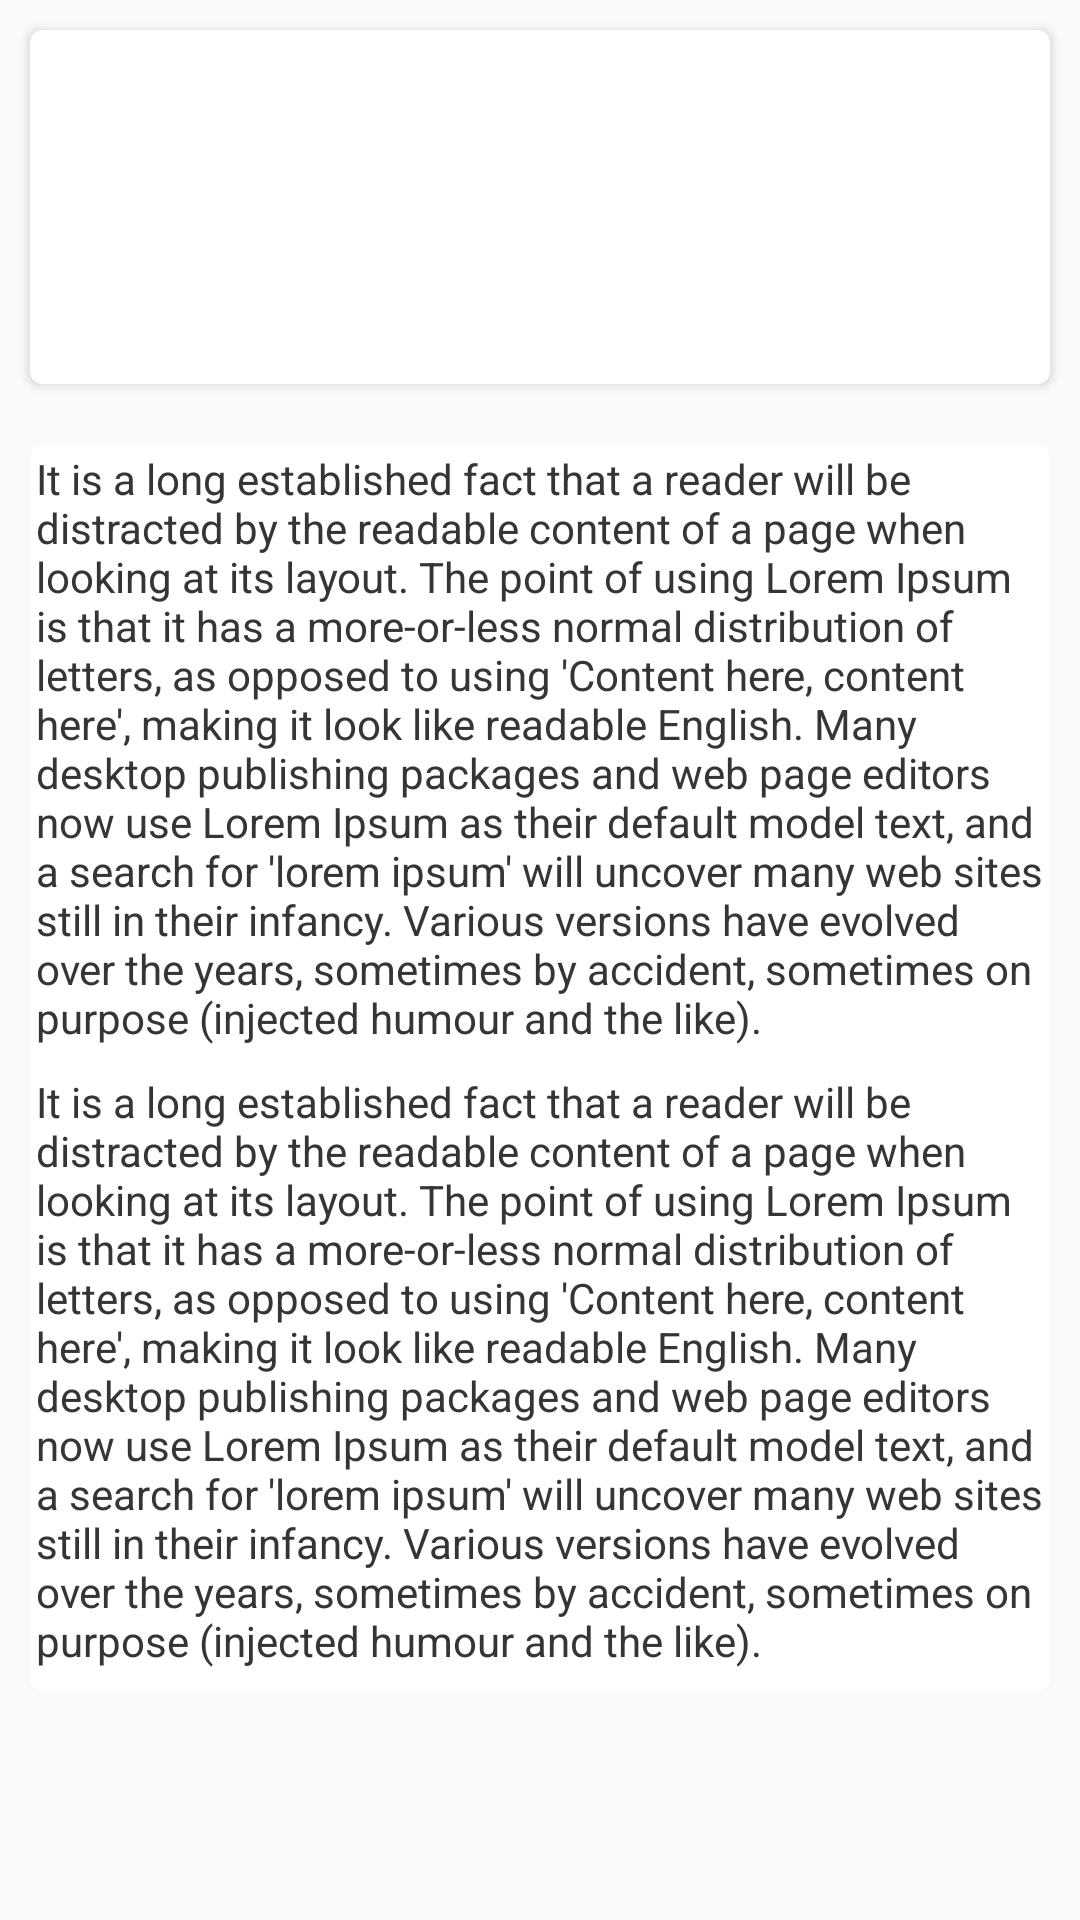

This screen was rendered from an Android layout file. Write that file and the resources it references.
<!-- AndroidManifest.xml: application theme AppTheme -->
<!-- res/layout/content_recipe_details.xml -->
<?xml version="1.0" encoding="utf-8"?>
<LinearLayout
    android:orientation="vertical"
    xmlns:android="http://schemas.android.com/apk/res/android"
    xmlns:app="http://schemas.android.com/apk/res-auto"
    xmlns:card_view="http://schemas.android.com/apk/res-auto"
    xmlns:tools="http://schemas.android.com/tools"
    android:layout_width="match_parent"
    android:layout_height="match_parent"
    tools:context="com.pritesh.interviewapplication.RecipeDetailsActivity"
    tools:showIn="@layout/activity_recipe_details">

    <android.support.v7.widget.CardView
        android:id="@+id/card_view_1"
        android:layout_width="match_parent"
        android:layout_height="wrap_content"
        android:layout_margin="10dp"
        android:layout_marginLeft="8dp"
        android:layout_marginRight="8dp"
        android:layout_marginTop="8dp"
        card_view:cardCornerRadius="4dp">

        <RelativeLayout xmlns:android="http://schemas.android.com/apk/res/android"
                        android:layout_width="match_parent"
                        android:layout_height="wrap_content"
                        android:gravity="center_vertical"
                        android:orientation="horizontal"
                        android:padding="5dp">

            <TextView
                android:id="@+id/txtPublisher"
                android:layout_width="match_parent"
                android:layout_height="wrap_content"
                android:layout_marginBottom="8dp"
                android:ellipsize="marquee"
                android:marqueeRepeatLimit="marquee_forever"
                android:scrollHorizontally="true"
                android:singleLine="true"
                android:textStyle="bold"
                tools:text="Publisher"/>

            <TextView
                android:id="@+id/txtRatings"
                android:layout_width="match_parent"
                android:layout_height="wrap_content"
                android:layout_below="@+id/txtPublisher"
                android:layout_marginBottom="8dp"
                android:ellipsize="marquee"
                android:marqueeRepeatLimit="marquee_forever"
                android:scrollHorizontally="true"
                android:singleLine="true"
                android:textStyle="bold"
                tools:text="Rating"/>

            <TextView
                android:id="@+id/txtUrl"
                android:layout_width="match_parent"
                android:layout_height="wrap_content"
                android:layout_below="@+id/txtRatings"
                android:layout_marginBottom="8dp"
                android:autoLink="web"
                android:ellipsize="marquee"
                android:marqueeRepeatLimit="marquee_forever"
                android:scrollHorizontally="true"
                android:singleLine="true"
                android:textColorLink="@color/colorPrimary"
                android:textStyle="bold"
                tools:text="URL"/>

            <TextView
                android:id="@+id/txtPublisherUrl"
                android:layout_width="match_parent"
                android:layout_height="wrap_content"
                android:layout_below="@+id/txtUrl"
                android:layout_marginBottom="8dp"
                android:autoLink="web"
                android:ellipsize="marquee"
                android:marqueeRepeatLimit="marquee_forever"
                android:scrollHorizontally="true"
                android:singleLine="true"
                android:textColorLink="@color/colorPrimary"
                android:textStyle="bold"
                tools:text="Publisher URL"/>
        </RelativeLayout>
    </android.support.v7.widget.CardView>


    <android.support.v7.widget.CardView
        android:id="@+id/card_view_2"
        android:layout_width="match_parent"
        android:layout_height="wrap_content"
        android:layout_margin="10dp"
        android:layout_marginLeft="8dp"

        android:layout_marginRight="8dp"
        android:layout_marginTop="8dp"
        app:layout_constraintTop_toBottomOf="@+id/card_view_1"
        card_view:cardCornerRadius="4dp">

        <LinearLayout
            android:layout_width="match_parent"
            android:layout_height="wrap_content"
            android:orientation="vertical">

            <android.support.v7.widget.CardView
                android:id="@+id/card_view_3"
                android:layout_width="match_parent"
                android:layout_height="wrap_content"
                android:layout_margin="2dp"
                android:padding="2dp"
                card_view:cardCornerRadius="4dp">
            <TextView
                android:id="@+id/txtDescription1"
                android:layout_width="match_parent"
                android:layout_height="wrap_content"
                android:layout_marginBottom="5dp"
                android:text="It is a long established fact that a reader will be distracted by the readable content of a page when looking at its layout. The point of using Lorem Ipsum is that it has a more-or-less normal distribution of letters, as opposed to using 'Content here, content here', making it look like readable English. Many desktop publishing packages and web page editors now use Lorem Ipsum as their default model text, and a search for 'lorem ipsum' will uncover many web sites still in their infancy. Various versions have evolved over the years, sometimes by accident, sometimes on purpose (injected humour and the like)."/>

            <TextView
                android:id="@+id/txtDescription2"
                android:layout_width="match_parent"
                android:layout_height="wrap_content"
                android:layout_marginBottom="5dp"
                android:text="It is a long established fact that a reader will be distracted by the readable content of a page when looking at its layout. The point of using Lorem Ipsum is that it has a more-or-less normal distribution of letters, as opposed to using 'Content here, content here', making it look like readable English. Many desktop publishing packages and web page editors now use Lorem Ipsum as their default model text, and a search for 'lorem ipsum' will uncover many web sites still in their infancy. Various versions have evolved over the years, sometimes by accident, sometimes on purpose (injected humour and the like)."/>
</android.support.v7.widget.CardView>
            <android.support.v7.widget.CardView
                android:id="@+id/card_view_4"
                android:layout_width="match_parent"
                android:layout_height="wrap_content"
                android:layout_margin="2dp"
                android:padding="2dp"
                card_view:cardCornerRadius="4dp">
            <TextView
                android:id="@+id/txtDescription3"
                android:layout_width="match_parent"
                android:layout_height="wrap_content"
                android:layout_marginBottom="5dp"
                android:text="It is a long established fact that a reader will be distracted by the readable content of a page when looking at its layout. The point of using Lorem Ipsum is that it has a more-or-less normal distribution of letters, as opposed to using 'Content here, content here', making it look like readable English. Many desktop publishing packages and web page editors now use Lorem Ipsum as their default model text, and a search for 'lorem ipsum' will uncover many web sites still in their infancy. Various versions have evolved over the years, sometimes by accident, sometimes on purpose (injected humour and the like)."/>

            <TextView
                android:id="@+id/txtDescription4"
                android:layout_width="match_parent"
                android:layout_height="wrap_content"
                android:text="It is a long established fact that a reader will be distracted by the readable content of a page when looking at its layout. The point of using Lorem Ipsum is that it has a more-or-less normal distribution of letters, as opposed to using 'Content here, content here', making it look like readable English. Many desktop publishing packages and web page editors now use Lorem Ipsum as their default model text, and a search for 'lorem ipsum' will uncover many web sites still in their infancy. Various versions have evolved over the years, sometimes by accident, sometimes on purpose (injected humour and the like)."
                />
            </android.support.v7.widget.CardView>
        </LinearLayout>
    </android.support.v7.widget.CardView>
</LinearLayout>
<!-- res/layout/activity_recipe_details.xml (included above) -->
<?xml version="1.0" encoding="utf-8"?>
<android.support.design.widget.CoordinatorLayout
    xmlns:android="http://schemas.android.com/apk/res/android"
    xmlns:app="http://schemas.android.com/apk/res-auto"
    xmlns:tools="http://schemas.android.com/tools"
    android:layout_width="match_parent"
    android:layout_height="match_parent"
    tools:context="com.pritesh.interviewapplication.RecipeDetailsActivity">

    <android.support.design.widget.AppBarLayout
        android:layout_width="match_parent"
        android:layout_height="wrap_content"
        android:theme="@style/AppTheme.AppBarOverlay">

        <android.support.design.widget.CollapsingToolbarLayout
            android:id="@+id/collapsing_toolbar"
            android:layout_width="match_parent"
            android:layout_height="match_parent"
            android:fitsSystemWindows="true"
            app:contentScrim="?attr/colorPrimary"
            app:expandedTitleMarginEnd="64dp"
            app:expandedTitleMarginStart="48dp"
            app:layout_scrollFlags="scroll|exitUntilCollapsed">

            <ImageView
                android:id="@+id/ivRecipe"
                android:layout_width="match_parent"
                android:layout_height="wrap_content"
                android:fitsSystemWindows="true"
                android:scaleType="centerCrop"
                app:layout_collapseMode="parallax"/>

            <android.support.v7.widget.Toolbar
                android:id="@+id/toolbar"
                android:layout_width="match_parent"
                android:layout_height="?attr/actionBarSize"
                android:background="?attr/colorPrimary"
                app:layout_collapseMode="pin"
                app:popupTheme="@style/AppTheme.PopupOverlay"/>
        </android.support.design.widget.CollapsingToolbarLayout>

    </android.support.design.widget.AppBarLayout>

    <android.support.v4.widget.NestedScrollView
        android:id="@+id/scroll"
        android:layout_width="match_parent"
        android:layout_height="match_parent"
        android:clipToPadding="false"
        app:layout_behavior="@string/appbar_scrolling_view_behavior">

        <include
            layout="@layout/content_recipe_details"
            android:layout_width="match_parent"
            android:layout_height="wrap_content"/>
    </android.support.v4.widget.NestedScrollView>


    <android.support.design.widget.FloatingActionButton
        android:id="@+id/fab"
        android:layout_width="wrap_content"
        android:layout_height="wrap_content"
        android:layout_gravity="bottom|end"
        android:layout_margin="@dimen/fab_margin"
        app:backgroundTint="@color/primary"
        app:elevation="0dp"
        app:fabSize="normal"
        app:srcCompat="@android:drawable/star_big_on"/>

</android.support.design.widget.CoordinatorLayout>
<!-- resources referenced by this layout -->
<resources>
  <color name="colorPrimary">#3f51b5</color>
  <color name="primary">#e43f3f</color>
  <style name="AppTheme.AppBarOverlay" parent="ThemeOverlay.AppCompat.Dark.ActionBar" />
  <style name="AppTheme.PopupOverlay" parent="ThemeOverlay.AppCompat.Light" />
  <style name="AppTheme" parent="Theme.AppCompat.Light.DarkActionBar">
          
          <item name="colorPrimary">@color/primary</item>
          <item name="colorPrimaryDark">@color/primary_dark</item>
          <item name="colorAccent">@color/accent</item>
      </style>
  <color name="primary_dark">#E12929</color>
  <color name="accent">#FFFFFF</color>
</resources>
